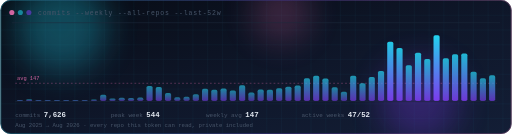
t = 0.00 s
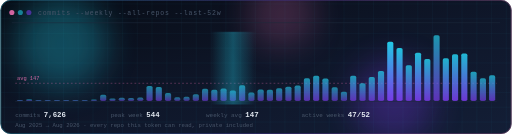
t = 1.63 s
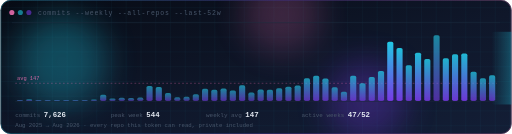
t = 3.38 s
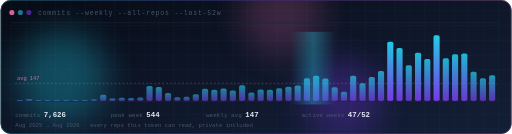
t = 4.88 s
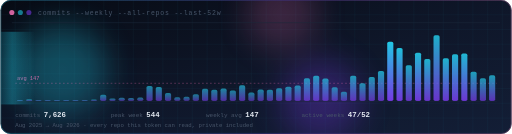
t = 6.75 s
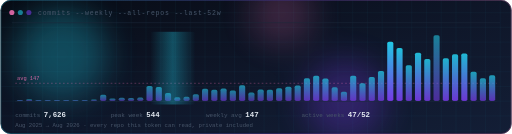
t = 8.25 s

The animated SVG that drew these frames (rendered in a browser with its animation timeline set to each time). Animation: 6 SMIL elements (animate=5,animateTransform=1); frames cover the first 8.25 s, repeats indefinitely.

<svg xmlns="http://www.w3.org/2000/svg" width="900" height="236" viewBox="0 0 900 236" role="img">
  
  <defs>
    <linearGradient id="bg" x1="0" y1="0" x2="1" y2="1">
      <stop offset="0%" stop-color="#070B14"/>
      <stop offset="55%" stop-color="#0F172A"/>
      <stop offset="100%" stop-color="#131E36"/>
    </linearGradient>
    <linearGradient id="accentGrad" x1="0" y1="0" x2="1" y2="0">
      <stop offset="0%" stop-color="#22D3EE"/>
      <stop offset="55%" stop-color="#7C3AED"/>
      <stop offset="100%" stop-color="#F472B6"/>
    </linearGradient>
    <pattern id="grid" width="26" height="26" patternUnits="userSpaceOnUse">
      <path d="M26 0H0V26" fill="none" stroke="#22D3EE" stroke-width="1" stroke-opacity="0.1"/>
    </pattern>
    <filter id="soft" x="-60%" y="-60%" width="220%" height="220%">
      <feGaussianBlur stdDeviation="28"/>
    </filter>
    <filter id="glow" x="-60%" y="-60%" width="220%" height="220%">
      <feGaussianBlur stdDeviation="3" result="b"/>
      <feMerge><feMergeNode in="b"/><feMergeNode in="SourceGraphic"/></feMerge>
    </filter>
    
    <linearGradient id="barGrad" x1="0" y1="1" x2="0" y2="0">
      <stop offset="0%" stop-color="#7C3AED"/>
      <stop offset="100%" stop-color="#22D3EE"/>
    </linearGradient>
    <linearGradient id="scan" x1="0" y1="0" x2="1" y2="0">
      <stop offset="0%" stop-color="#22D3EE" stop-opacity="0"/>
      <stop offset="50%" stop-color="#22D3EE" stop-opacity="0.32"/>
      <stop offset="100%" stop-color="#22D3EE" stop-opacity="0"/>
    </linearGradient>
    <clipPath id="clipPanel"><rect width="900" height="236" rx="18"/></clipPath>
  </defs>
  
  <rect width="900" height="236" rx="18" fill="url(#bg)"/>
  <g clip-path="url(#clipPanel)">
    <g>
      <rect x="-26" y="-26" width="952" height="288" fill="url(#grid)"/>
      <animateTransform attributeName="transform" type="translate"
        values="0 0; 26 26; 0 0" dur="14s" repeatCount="indefinite"/>
    </g>
    <g filter="url(#soft)" opacity="0.3">
      <circle cx="108" cy="47.2" r="80.24000000000001" fill="#22D3EE">
        <animate attributeName="cy" values="47.2;146.32;47.2" dur="11s" repeatCount="indefinite"/>
      </circle>
      <circle cx="738" cy="177" r="70.8" fill="#7C3AED">
        <animate attributeName="cx" values="738;558;738" dur="13s" repeatCount="indefinite"/>
      </circle>
      <circle cx="495.00000000000006" cy="23.6" r="51.92" fill="#F472B6" opacity="0.7">
        <animate attributeName="r" values="51.92;75.52;51.92" dur="9s" repeatCount="indefinite"/>
      </circle>
    </g>
  </g>
  <rect x="0.5" y="0.5" width="899" height="235" rx="18" fill="none" stroke="#1E293B"/>
  <rect x="0.5" y="0.5" width="899" height="235" rx="18" fill="none" stroke="url(#accentGrad)" stroke-opacity="0.45"/>
  
  <g transform="translate(20,22)">
    <circle cx="0"  cy="0" r="4.5" fill="#F472B6" opacity="0.85"/>
    <circle cx="15" cy="0" r="4.5" fill="#22D3EE"  opacity="0.55"/>
    <circle cx="30" cy="0" r="4.5" fill="#7C3AED" opacity="0.55"/>
    <text x="46" y="4" font-family="ui-monospace,'SF Mono',SFMono-Regular,Menlo,Consolas,'Liberation Mono',monospace" font-size="11.5" fill="#475569" letter-spacing="1.4">commits --weekly --all-repos --last-52w</text>
  </g>
  <line x1="20" y1="40" x2="880" y2="40" stroke="#1E293B"/>

  <line x1="26" y1="146.7" x2="874" y2="146.7"
    stroke="#F472B6" stroke-opacity="0.55" stroke-dasharray="3 4"/>
  <text x="29" y="140.7" font-family="ui-monospace,'SF Mono',SFMono-Regular,Menlo,Consolas,'Liberation Mono',monospace"
    font-size="9.5" fill="#F472B6" opacity="0.85">avg 147</text>

  <rect x="28.8" y="176.0" width="10.8"
      height="2.0" rx="3.0" fill="url(#barGrad)"
      opacity="0.51"></rect><rect x="45.1" y="175.0" width="10.8"
      height="3.0" rx="3.0" fill="url(#barGrad)"
      opacity="0.51"></rect><rect x="61.4" y="176.0" width="10.8"
      height="2.0" rx="3.0" fill="url(#barGrad)"
      opacity="0.50"></rect><rect x="77.7" y="176.0" width="10.8"
      height="2.0" rx="3.0" fill="url(#barGrad)"
      opacity="0.50"></rect><rect x="94.0" y="176.0" width="10.8"
      height="2.0" rx="3.0" fill="url(#barGrad)"
      opacity="0.50"></rect><rect x="110.3" y="176.0" width="10.8"
      height="2.0" rx="3.0" fill="url(#barGrad)"
      opacity="0.50"></rect><rect x="126.6" y="176.0" width="10.8"
      height="2.0" rx="3.0" fill="url(#barGrad)"
      opacity="0.50"></rect><rect x="142.9" y="176.0" width="10.8"
      height="2.0" rx="3.0" fill="url(#barGrad)"
      opacity="0.50"></rect><rect x="159.2" y="175.2" width="10.8"
      height="2.8" rx="3.0" fill="url(#barGrad)"
      opacity="0.51"></rect><rect x="175.5" y="166.9" width="10.8"
      height="11.1" rx="3.0" fill="url(#barGrad)"
      opacity="0.55"></rect><rect x="191.8" y="173.5" width="10.8"
      height="4.5" rx="3.0" fill="url(#barGrad)"
      opacity="0.52"></rect><rect x="208.2" y="172.0" width="10.8"
      height="6.0" rx="3.0" fill="url(#barGrad)"
      opacity="0.53"></rect><rect x="224.5" y="172.5" width="10.8"
      height="5.5" rx="3.0" fill="url(#barGrad)"
      opacity="0.52"></rect><rect x="240.8" y="171.6" width="10.8"
      height="6.4" rx="3.0" fill="url(#barGrad)"
      opacity="0.53"></rect><rect x="257.1" y="151.3" width="10.8"
      height="26.7" rx="3.0" fill="url(#barGrad)"
      opacity="0.61"></rect><rect x="273.4" y="153.3" width="10.8"
      height="24.7" rx="3.0" fill="url(#barGrad)"
      opacity="0.61"></rect><rect x="289.7" y="163.9" width="10.8"
      height="14.1" rx="3.0" fill="url(#barGrad)"
      opacity="0.56"></rect><rect x="306.0" y="171.2" width="10.8"
      height="6.8" rx="3.0" fill="url(#barGrad)"
      opacity="0.53"></rect><rect x="322.3" y="170.3" width="10.8"
      height="7.7" rx="3.0" fill="url(#barGrad)"
      opacity="0.53"></rect><rect x="338.6" y="165.8" width="10.8"
      height="12.2" rx="3.0" fill="url(#barGrad)"
      opacity="0.55"></rect><rect x="354.9" y="156.3" width="10.8"
      height="21.8" rx="3.0" fill="url(#barGrad)"
      opacity="0.59"></rect><rect x="371.2" y="158.0" width="10.8"
      height="20.0" rx="3.0" fill="url(#barGrad)"
      opacity="0.59"></rect><rect x="387.5" y="155.8" width="10.8"
      height="22.2" rx="3.0" fill="url(#barGrad)"
      opacity="0.60"></rect><rect x="403.8" y="159.2" width="10.8"
      height="18.8" rx="3.0" fill="url(#barGrad)"
      opacity="0.58"></rect><rect x="420.2" y="150.3" width="10.8"
      height="27.7" rx="3.0" fill="url(#barGrad)"
      opacity="0.62"></rect><rect x="436.5" y="163.1" width="10.8"
      height="14.9" rx="3.0" fill="url(#barGrad)"
      opacity="0.56"></rect><rect x="452.8" y="157.7" width="10.8"
      height="20.3" rx="3.0" fill="url(#barGrad)"
      opacity="0.59"></rect><rect x="469.1" y="158.0" width="10.8"
      height="20.0" rx="3.0" fill="url(#barGrad)"
      opacity="0.59"></rect><rect x="485.4" y="155.4" width="10.8"
      height="22.6" rx="3.0" fill="url(#barGrad)"
      opacity="0.60"></rect><rect x="501.7" y="152.6" width="10.8"
      height="25.4" rx="3.0" fill="url(#barGrad)"
      opacity="0.61"></rect><rect x="518.0" y="150.5" width="10.8"
      height="27.5" rx="3.0" fill="url(#barGrad)"
      opacity="0.62"></rect><rect x="534.3" y="137.7" width="10.8"
      height="40.3" rx="3.0" fill="url(#barGrad)"
      opacity="0.67"></rect><rect x="550.6" y="133.6" width="10.8"
      height="44.4" rx="3.0" fill="url(#barGrad)"
      opacity="0.69"></rect><rect x="566.9" y="138.3" width="10.8"
      height="39.7" rx="3.0" fill="url(#barGrad)"
      opacity="0.67"></rect><rect x="583.2" y="153.7" width="10.8"
      height="24.3" rx="3.0" fill="url(#barGrad)"
      opacity="0.60"></rect><rect x="599.5" y="161.6" width="10.8"
      height="16.4" rx="3.0" fill="url(#barGrad)"
      opacity="0.57"></rect><rect x="615.8" y="133.4" width="10.8"
      height="44.6" rx="3.0" fill="url(#barGrad)"
      opacity="0.69"></rect><rect x="632.2" y="146.4" width="10.8"
      height="31.6" rx="3.0" fill="url(#barGrad)"
      opacity="0.64"></rect><rect x="648.5" y="135.8" width="10.8"
      height="42.2" rx="3.0" fill="url(#barGrad)"
      opacity="0.68"></rect><rect x="664.8" y="124.9" width="10.8"
      height="53.1" rx="3.0" fill="url(#barGrad)"
      opacity="0.73"></rect><rect x="681.1" y="73.5" width="10.8"
      height="104.5" rx="3.0" fill="url(#barGrad)"
      opacity="0.95"></rect><rect x="697.4" y="84.4" width="10.8"
      height="93.6" rx="3.0" fill="url(#barGrad)"
      opacity="0.90"></rect><rect x="713.7" y="114.7" width="10.8"
      height="63.3" rx="3.0" fill="url(#barGrad)"
      opacity="0.77"></rect><rect x="730.0" y="92.7" width="10.8"
      height="85.3" rx="3.0" fill="url(#barGrad)"
      opacity="0.87"></rect><rect x="746.3" y="104.0" width="10.8"
      height="74.0" rx="3.0" fill="url(#barGrad)"
      opacity="0.82"></rect><rect x="762.6" y="62.0" width="10.8"
      height="116.0" rx="3.0" fill="url(#barGrad)"
      opacity="1.00"><animate attributeName="opacity" values="1;0.5;1" dur="2.4s" repeatCount="indefinite"/></rect><rect x="778.9" y="102.5" width="10.8"
      height="75.5" rx="3.0" fill="url(#barGrad)"
      opacity="0.83"></rect><rect x="795.2" y="95.7" width="10.8"
      height="82.3" rx="3.0" fill="url(#barGrad)"
      opacity="0.85"></rect><rect x="811.5" y="94.2" width="10.8"
      height="83.8" rx="3.0" fill="url(#barGrad)"
      opacity="0.86"></rect><rect x="827.8" y="126.4" width="10.8"
      height="51.6" rx="3.0" fill="url(#barGrad)"
      opacity="0.72"></rect><rect x="844.2" y="137.7" width="10.8"
      height="40.3" rx="3.0" fill="url(#barGrad)"
      opacity="0.67"></rect><rect x="860.5" y="132.6" width="10.8"
      height="45.4" rx="3.0" fill="url(#barGrad)"
      opacity="0.70"></rect>
  <line x1="26" y1="178.5" x2="874" y2="178.5" stroke="#1E293B"/>
  <g clip-path="url(#clipPanel)">
    <rect y="56" width="80" height="128" fill="url(#scan)">
      <animate attributeName="x" values="-90;900;-90" dur="7s" repeatCount="indefinite"/>
    </rect>
  </g>

  <g font-family="ui-monospace,'SF Mono',SFMono-Regular,Menlo,Consolas,'Liberation Mono',monospace" font-size="10.5">
    
    <text x="26" y="206" fill="#475569">
      commits <tspan fill="#E2E8F0" font-size="13" font-weight="700">7,626</tspan>
    </text>
    <text x="194" y="206" fill="#475569">
      peak week <tspan fill="#E2E8F0" font-size="13" font-weight="700">544</tspan>
    </text>
    <text x="362" y="206" fill="#475569">
      weekly avg <tspan fill="#E2E8F0" font-size="13" font-weight="700">147</tspan>
    </text>
    <text x="530" y="206" fill="#475569">
      active weeks <tspan fill="#E2E8F0" font-size="13" font-weight="700">47/52</tspan>
    </text>
  </g>
  <text x="26" y="224" font-family="ui-monospace,'SF Mono',SFMono-Regular,Menlo,Consolas,'Liberation Mono',monospace" font-size="10" fill="#475569">
    Aug 2025 &#8594; Aug 2026 &#183; every repo this token can read, private included
  </text></svg>
